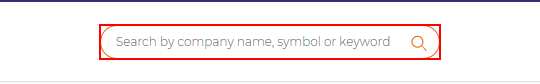
Workflow: WebRecording

Step 1: click on the text box

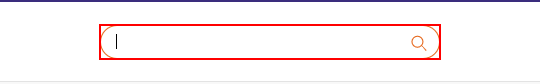
Step 2: type "SBIN" into the text box

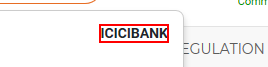
Step 3: click on the text

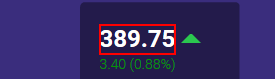
Step 4: get-text from the element

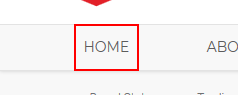
Step 5: click on the link

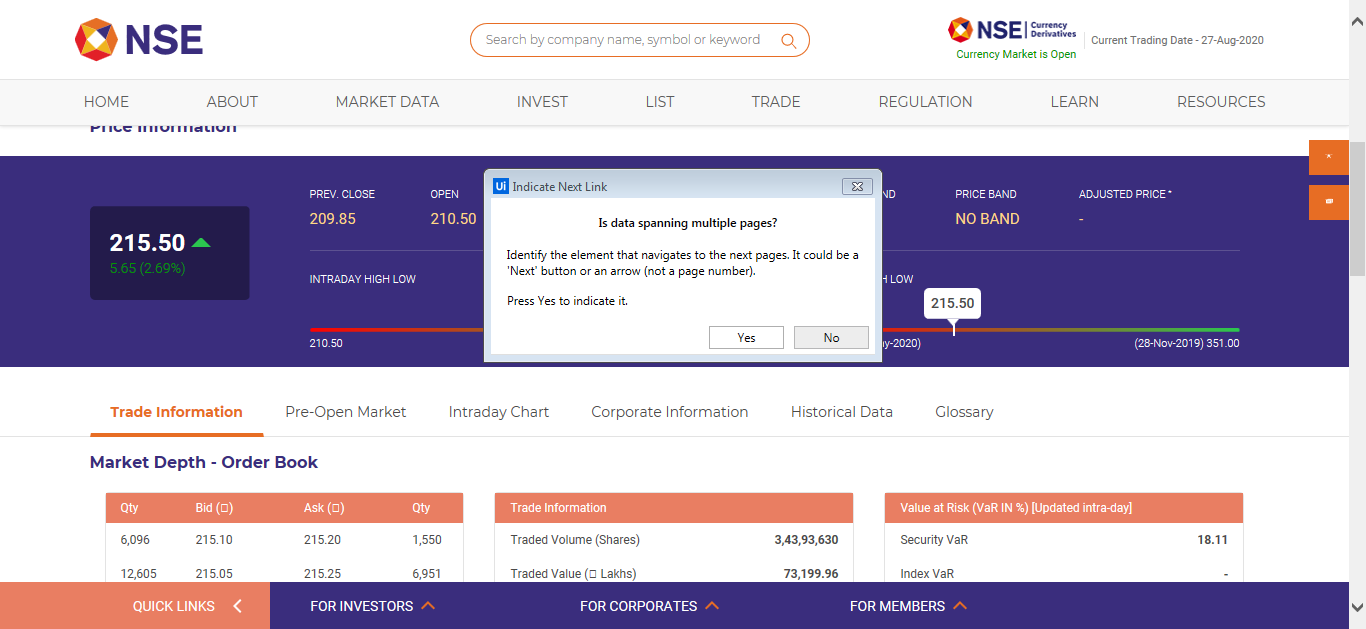
Step 6: Attach Browser 'StateBank Page' in window '* Share Price Today, Stock Price, Live NSE News, Quotes, Tips - NSE India'

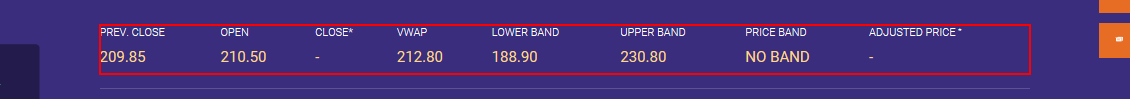
Step 7: get-text from the table